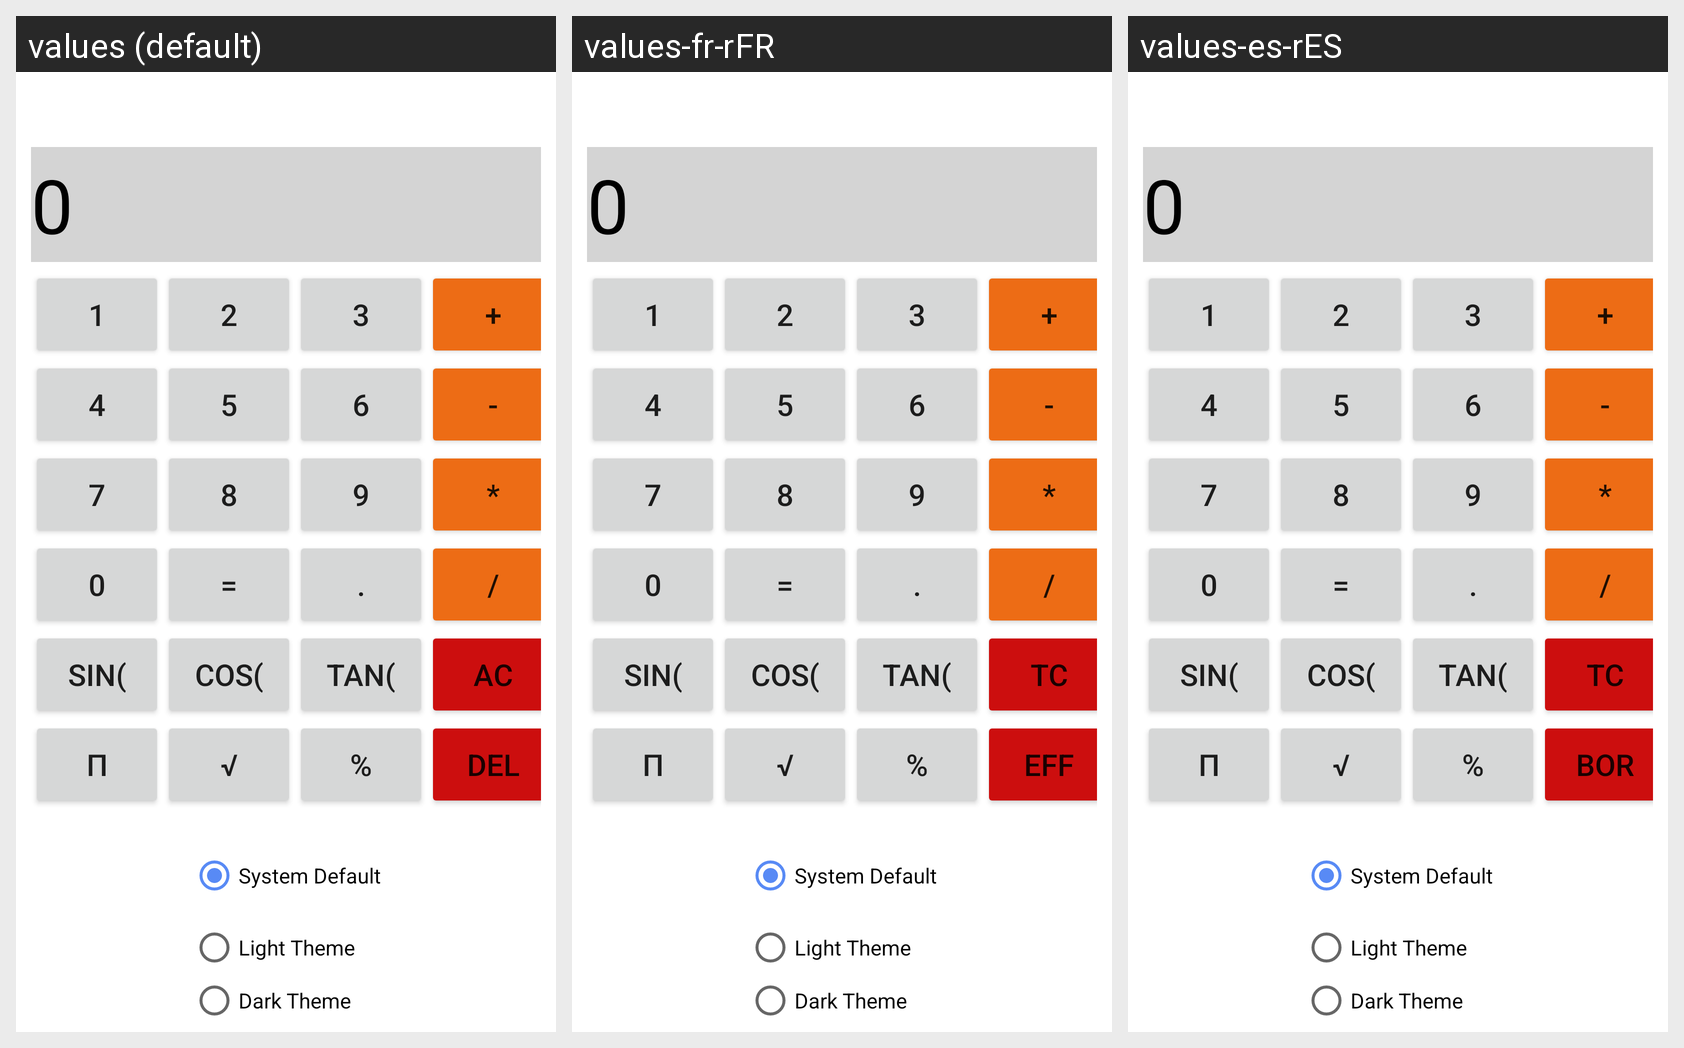

Translations of the strings shown on this Android screen, per locale in the grid:
Android screen res/layout/activity_main.xml rendered under 3 locales, left to right: values (default), values-fr-rFR, values-es-rES. Device: Nexus 5 (rendered at 1080×1920; each locale shown at half size, 540×960, under a caption strip naming it); theme Theme.Calculator.
Strings drawn on this screen, with the default value and each locale's value (text and hints the layout hard-codes, and strings that could not be matched under every locale, appear in the picture but are not listed):

clear_button
  values: AC
  values-fr-rFR: TC
  values-es-rES: TC

delete_button
  values: DEL
  values-fr-rFR: EFF
  values-es-rES: BOR
